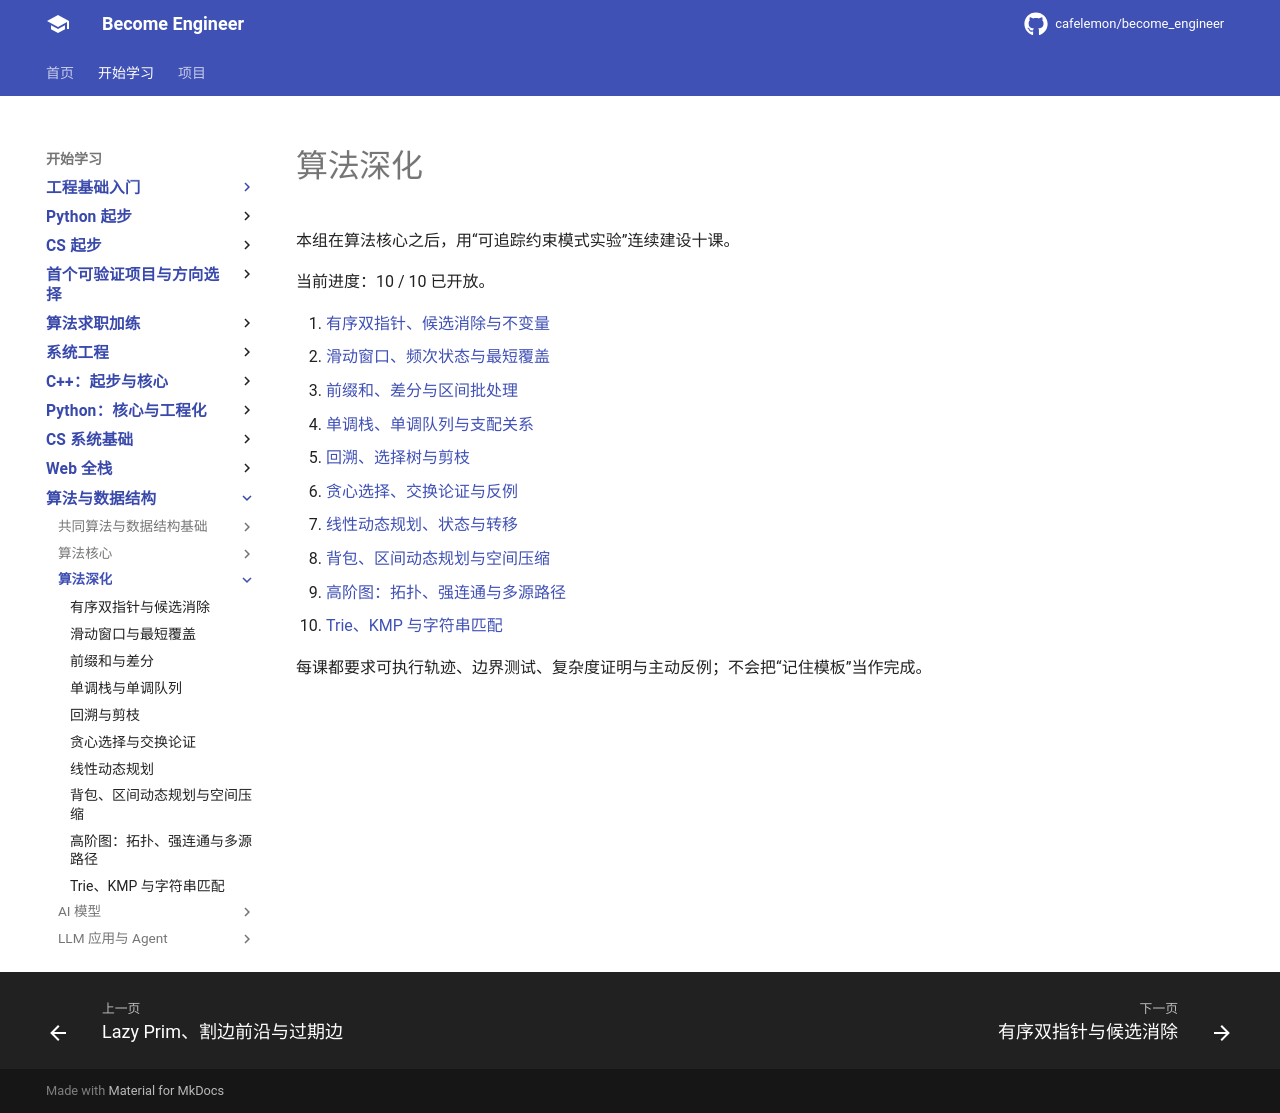

repository: cafelemon/become_engineer · page: learning-paths/algorithm-deepening/index.html · generator: mkdocs

# 算法深化

本组在算法核心之后，用“可追踪约束模式实验”连续建设十课。

当前进度：10 / 10 已开放。

1. [有序双指针、候选消除与不变量](01-sorted-two-pointers-candidate-elimination-invariant.md)
2. [滑动窗口、频次状态与最短覆盖](02-sliding-window-frequency-minimum-cover.md)
3. [前缀和、差分与区间批处理](03-prefix-sum-difference-range-batching.md)
4. [单调栈、单调队列与支配关系](04-monotonic-stack-queue-dominance.md)
5. [回溯、选择树与剪枝](05-backtracking-choice-tree-pruning.md)
6. [贪心选择、交换论证与反例](06-greedy-choice-exchange-counterexample.md)
7. [线性动态规划、状态与转移](07-linear-dynamic-programming-state-transition.md)
8. [背包、区间动态规划与空间压缩](08-knapsack-interval-dp-space-compression.md)
9. [高阶图：拓扑、强连通与多源路径](09-advanced-graph-topology-scc-multisource.md)
10. [Trie、KMP 与字符串匹配](10-trie-kmp-string-matching.md)

每课都要求可执行轨迹、边界测试、复杂度证明与主动反例；不会把“记住模板”当作完成。
